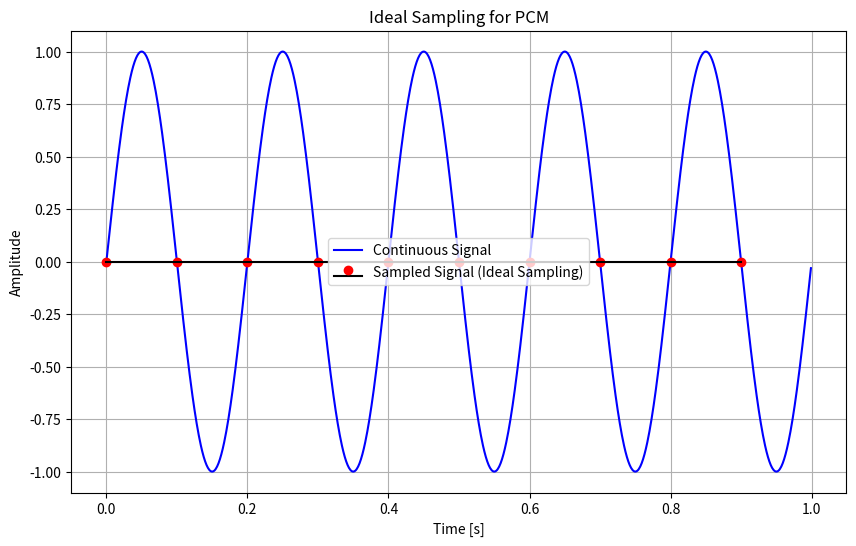

The matplotlib source for this figure:
import numpy as np
import matplotlib.pyplot as plt

# Step 1: Generate a continuous signal (sine wave)
def generate_continuous_signal(frequency, amplitude, duration, sampling_rate):
    t = np.linspace(0, duration, int(sampling_rate * duration), endpoint=False)
    signal = amplitude * np.sin(2 * np.pi * frequency * t)
    return t, signal

# Step 2: Sample the continuous signal at the ideal rate
def ideal_sampling(t, signal, ideal_sampling_rate, continuous_sampling_rate):
    # Calculate the step size for the ideal sampling rate
    step = int(continuous_sampling_rate / ideal_sampling_rate)
    sampled_t = t[::step]
    sampled_signal = signal[::step]
    return sampled_t, sampled_signal

# Parameters
frequency = 5  # frequency of the sine wave in Hz
amplitude = 1  # amplitude of the sine wave
duration = 1   # duration in seconds
continuous_sampling_rate = 1000  # samples per second (high enough to represent a continuous signal)
ideal_sampling_rate = 2 * frequency  # Nyquist rate (2 times the highest frequency)

# Generate the continuous signal
t_continuous, continuous_signal = generate_continuous_signal(frequency, amplitude, duration, continuous_sampling_rate)

# Perform ideal sampling
t_sampled, sampled_signal = ideal_sampling(t_continuous, continuous_signal, ideal_sampling_rate, continuous_sampling_rate)

# Plot the continuous and sampled signals
plt.figure(figsize=(10, 6))
plt.plot(t_continuous, continuous_signal, label="Continuous Signal", color='blue')
plt.stem(t_sampled, sampled_signal, label="Sampled Signal (Ideal Sampling)", linefmt='red', markerfmt='ro', basefmt='black')
plt.xlabel('Time [s]')
plt.ylabel('Amplitude')
plt.title('Ideal Sampling for PCM')
plt.legend()
plt.grid(True)
plt.show()
